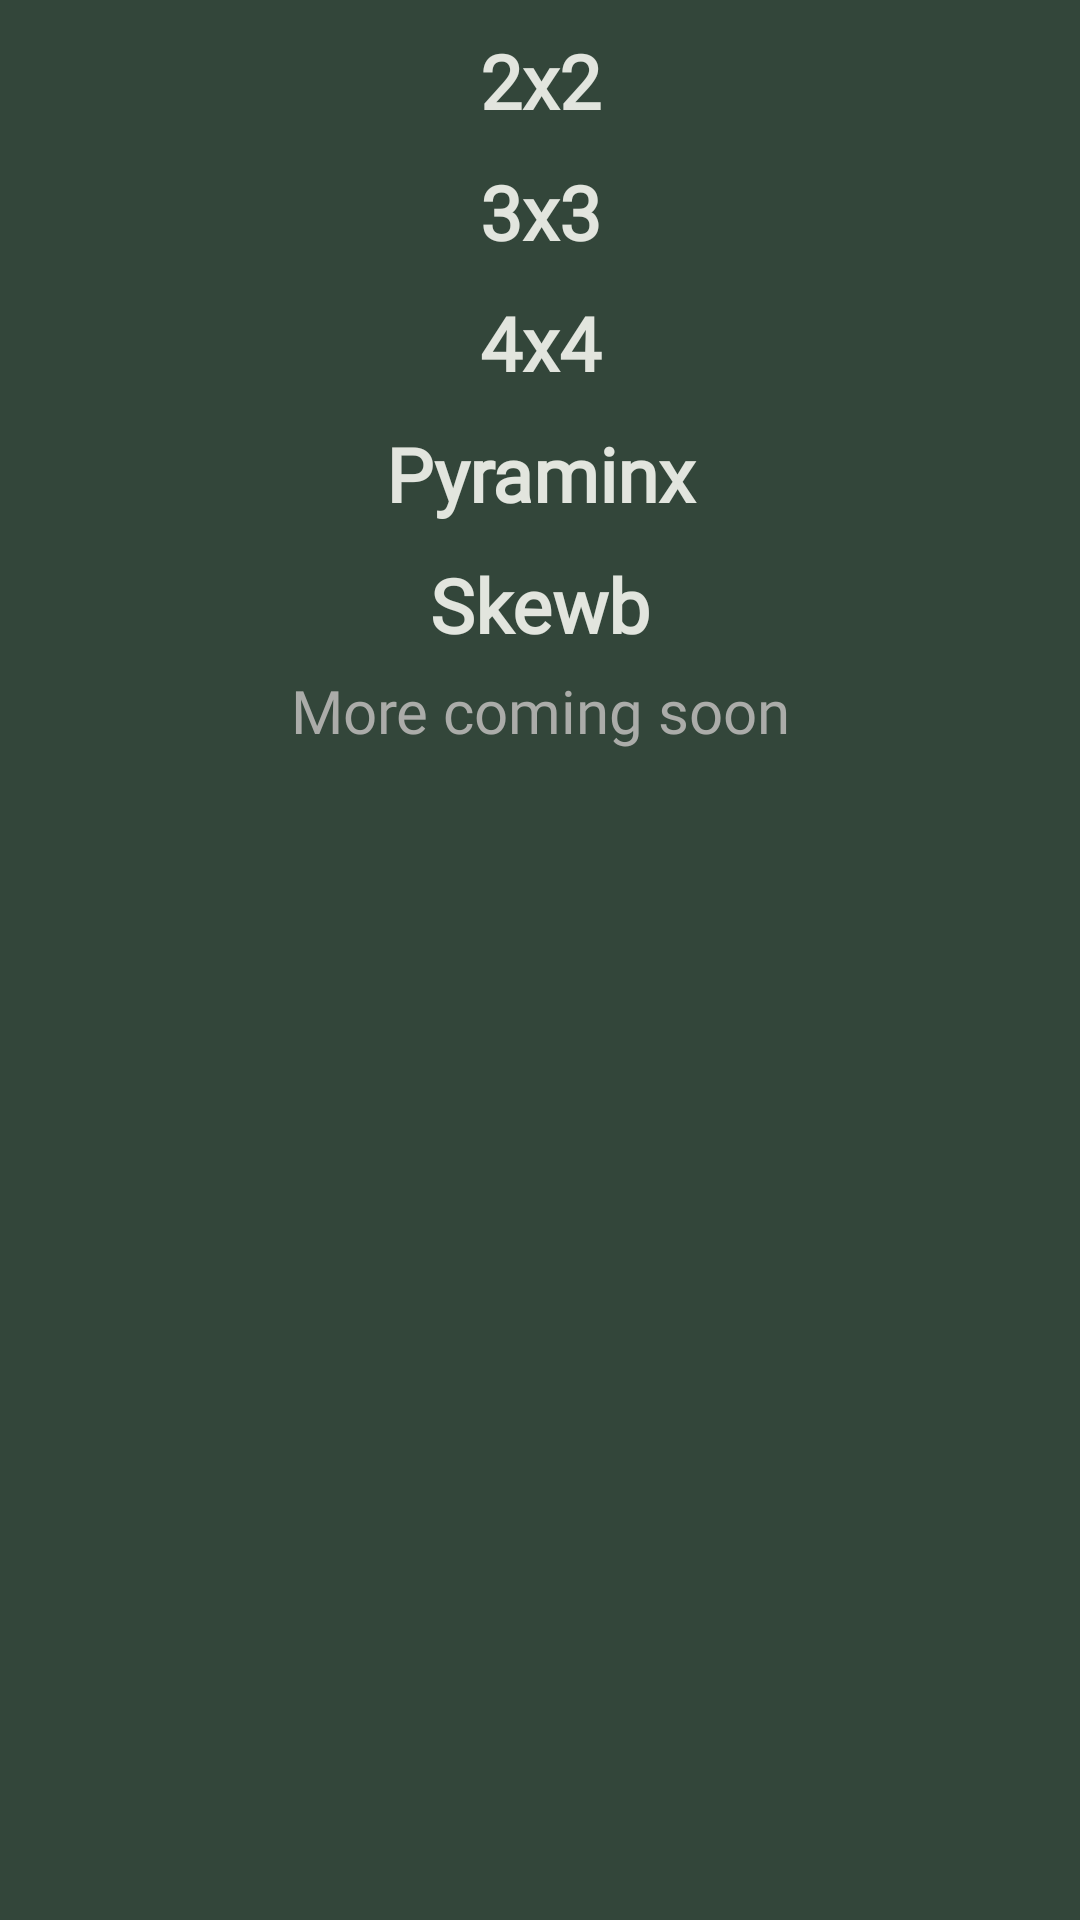

Write the Android layout XML for this screen, with the resource values it uses.
<!-- AndroidManifest.xml: application theme Theme.CubeScramble -->
<!-- res/layout/dialog_menu.xml -->
<?xml version="1.0" encoding="utf-8"?>
<LinearLayout xmlns:android="http://schemas.android.com/apk/res/android"
    android:layout_width="300dp"
    android:background="#33463A"
    android:orientation="vertical"
    android:layout_height="wrap_content">

    <TextView
        android:id="@+id/txt2x2"
        android:layout_width="100dp"
        android:textSize="25sp"
        android:layout_height="wrap_content"
        android:autoSizeTextType="uniform"
        android:gravity="center"
        android:text="2x2"
        android:fontFamily="@font/montserrat"
        android:layout_marginTop="10dp"
        android:layout_gravity="center"
        android:textColor="#E2E5DE"
        android:textStyle="bold"
        />
    <TextView
        android:id="@+id/txt3x3"
        android:layout_width="100dp"
        android:textSize="25sp"
        android:layout_height="wrap_content"
        android:autoSizeTextType="uniform"
        android:gravity="center"
        android:fontFamily="@font/montserrat"
        android:text="3x3"
        android:layout_marginTop="10dp"
        android:layout_gravity="center"
        android:textColor="#E2E5DE"
        android:textStyle="bold"
        />
    <TextView
        android:id="@+id/txt4x4"
        android:layout_width="100dp"
        android:textSize="25sp"
        android:layout_height="wrap_content"
        android:autoSizeTextType="uniform"
        android:gravity="center"
        android:text="4x4"
        android:fontFamily="@font/montserrat"
        android:layout_marginTop="10dp"
        android:layout_gravity="center"
        android:textColor="#E2E5DE"
        android:textStyle="bold"
        />

    <TextView
        android:id="@+id/txtPyra"
        android:layout_width="200dp"
        android:textSize="25sp"
        android:layout_height="wrap_content"
        android:autoSizeTextType="uniform"
        android:gravity="center"
        android:text="Pyraminx"
        android:fontFamily="@font/montserrat"
        android:layout_marginTop="10dp"
        android:layout_gravity="center"
        android:textColor="#E2E5DE"
        android:textStyle="bold"
        />
    <TextView
        android:id="@+id/txtSkewb"
        android:layout_width="100dp"
        android:textSize="25sp"
        android:layout_height="wrap_content"
        android:autoSizeTextType="uniform"
        android:gravity="center"
        android:text="Skewb"
        android:fontFamily="@font/montserrat"
        android:layout_marginTop="10dp"
        android:layout_gravity="center"
        android:textColor="#E2E5DE"
        android:textStyle="bold"
        />
    <TextView
        android:id="@+id/txtMore"
        android:layout_width="match_parent"
        android:textSize="20sp"
        android:layout_height="wrap_content"
        android:autoSizeTextType="uniform"
        android:gravity="center"
        android:text="More coming soon"
        android:layout_marginBottom="10dp"
        android:fontFamily="@font/montserrat"
        android:layout_marginTop="5dp"
        android:layout_gravity="center"
        android:textColor="#ABACA9"
        />



</LinearLayout>
<!-- resources referenced by this layout -->
<resources>
  <style name="Theme.CubeScramble" parent="Base.Theme.CubeScramble" />
  <style name="Base.Theme.CubeScramble" parent="Theme.Material3.DayNight.NoActionBar">
          
          
      </style>
</resources>
